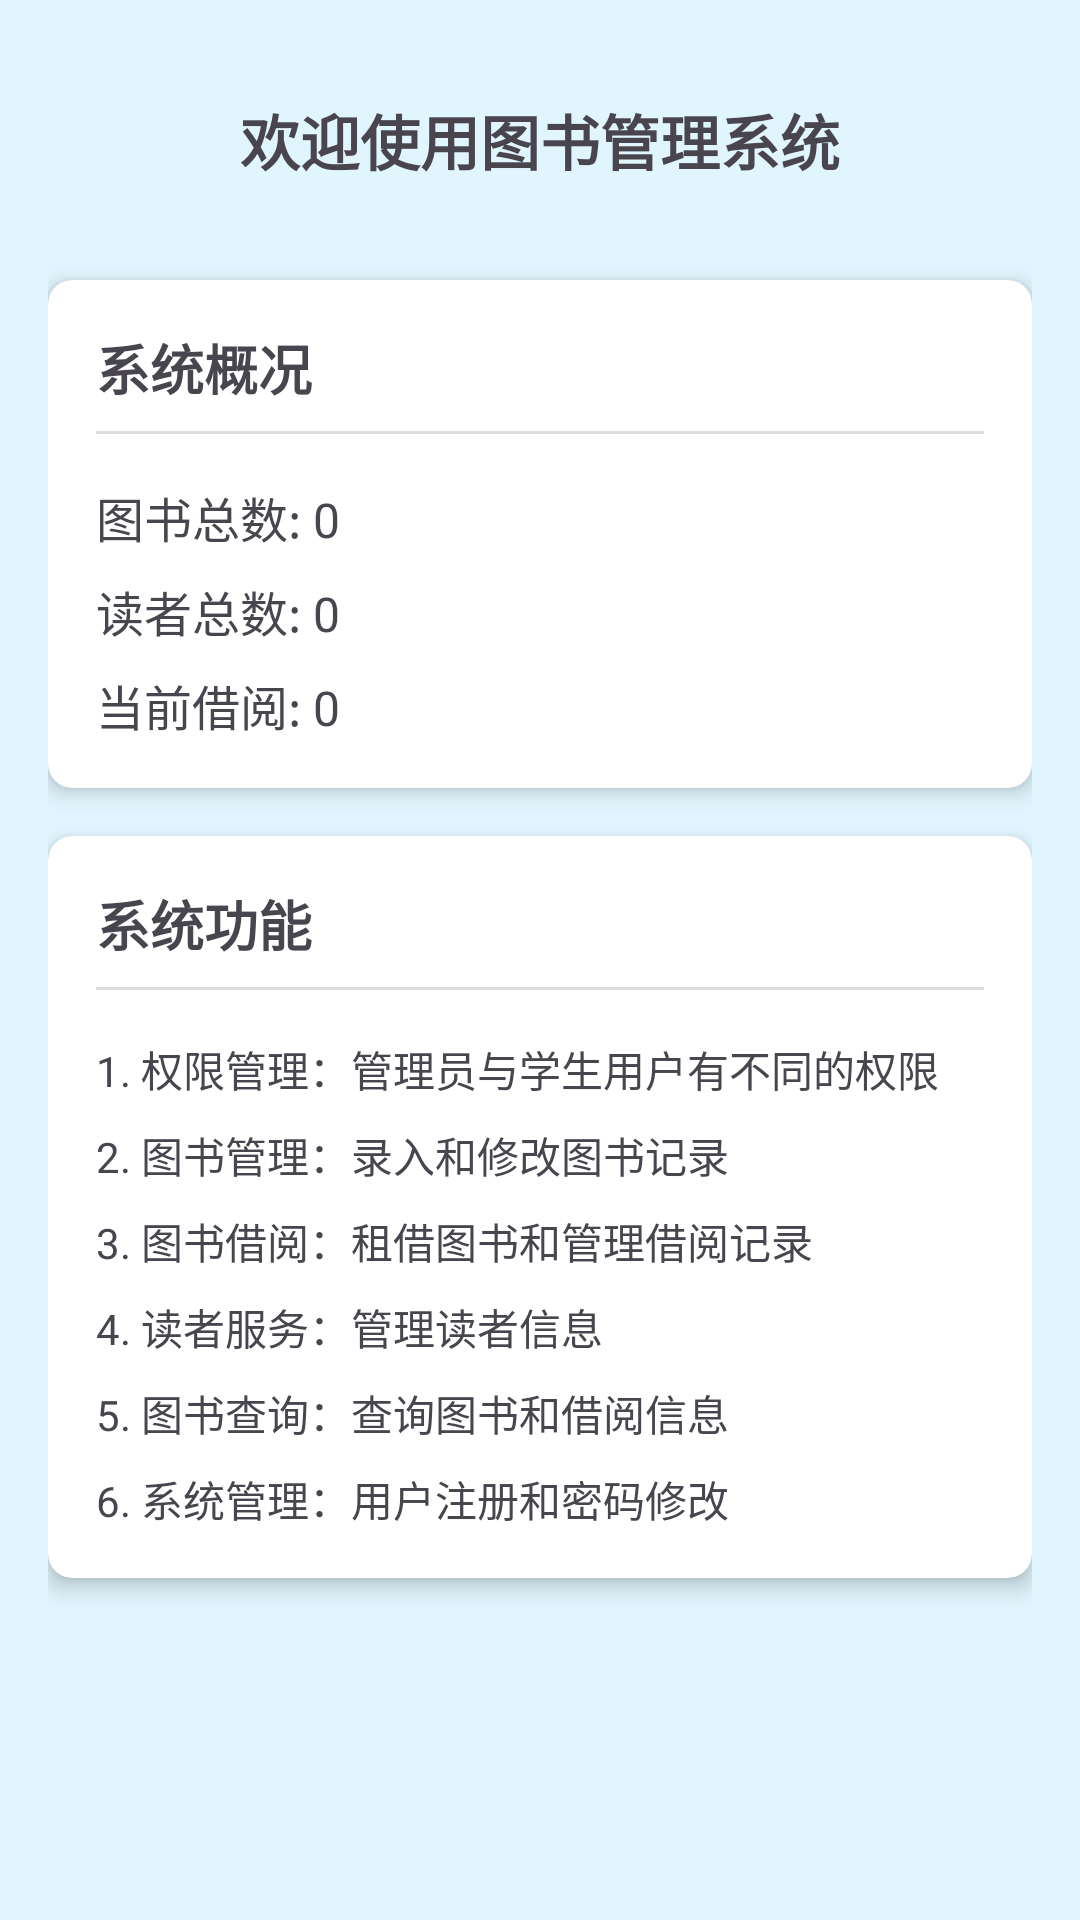

Android layout source for this screen:
<!-- AndroidManifest.xml: application theme Theme.BookManager -->
<!-- res/layout/fragment_home.xml -->
<?xml version="1.0" encoding="utf-8"?>
<ScrollView xmlns:android="http://schemas.android.com/apk/res/android"
    xmlns:app="http://schemas.android.com/apk/res-auto"
    android:layout_width="match_parent"
    android:layout_height="match_parent">

    <LinearLayout
        android:layout_width="match_parent"
        android:layout_height="wrap_content"
        android:orientation="vertical"
        android:padding="16dp">

        <TextView
            android:id="@+id/tvWelcome"
            android:layout_width="match_parent"
            android:layout_height="wrap_content"
            android:gravity="center"
            android:text="欢迎使用图书管理系统"
            android:textSize="20sp"
            android:textStyle="bold"
            android:layout_marginTop="16dp"
            android:layout_marginBottom="32dp" />

        <androidx.cardview.widget.CardView
            android:layout_width="match_parent"
            android:layout_height="wrap_content"
            app:cardCornerRadius="8dp"
            app:cardElevation="4dp"
            android:layout_marginBottom="16dp">

            <LinearLayout
                android:layout_width="match_parent"
                android:layout_height="wrap_content"
                android:orientation="vertical"
                android:padding="16dp">

                <TextView
                    android:layout_width="match_parent"
                    android:layout_height="wrap_content"
                    android:text="系统概况"
                    android:textStyle="bold"
                    android:textSize="18sp" />

                <View
                    android:layout_width="match_parent"
                    android:layout_height="1dp"
                    android:background="#DDDDDD"
                    android:layout_marginTop="8dp"
                    android:layout_marginBottom="16dp" />

                <TextView
                    android:id="@+id/tvBookCount"
                    android:layout_width="match_parent"
                    android:layout_height="wrap_content"
                    android:text="图书总数: 0"
                    android:textSize="16sp"
                    android:layout_marginBottom="8dp" />

                <TextView
                    android:id="@+id/tvReaderCount"
                    android:layout_width="match_parent"
                    android:layout_height="wrap_content"
                    android:text="读者总数: 0"
                    android:textSize="16sp"
                    android:layout_marginBottom="8dp" />

                <TextView
                    android:id="@+id/tvBorrowCount"
                    android:layout_width="match_parent"
                    android:layout_height="wrap_content"
                    android:text="当前借阅: 0"
                    android:textSize="16sp" />
            </LinearLayout>
        </androidx.cardview.widget.CardView>

        <androidx.cardview.widget.CardView
            android:layout_width="match_parent"
            android:layout_height="wrap_content"
            app:cardCornerRadius="8dp"
            app:cardElevation="4dp"
            android:layout_marginBottom="16dp">

            <LinearLayout
                android:layout_width="match_parent"
                android:layout_height="wrap_content"
                android:orientation="vertical"
                android:padding="16dp">

                <TextView
                    android:layout_width="match_parent"
                    android:layout_height="wrap_content"
                    android:text="系统功能"
                    android:textStyle="bold"
                    android:textSize="18sp" />

                <View
                    android:layout_width="match_parent"
                    android:layout_height="1dp"
                    android:background="#DDDDDD"
                    android:layout_marginTop="8dp"
                    android:layout_marginBottom="16dp" />

                <TextView
                    android:layout_width="match_parent"
                    android:layout_height="wrap_content"
                    android:text="1. 权限管理：管理员与学生用户有不同的权限"
                    android:textSize="14sp"
                    android:layout_marginBottom="8dp" />

                <TextView
                    android:layout_width="match_parent"
                    android:layout_height="wrap_content"
                    android:text="2. 图书管理：录入和修改图书记录"
                    android:textSize="14sp"
                    android:layout_marginBottom="8dp" />

                <TextView
                    android:layout_width="match_parent"
                    android:layout_height="wrap_content"
                    android:text="3. 图书借阅：租借图书和管理借阅记录"
                    android:textSize="14sp"
                    android:layout_marginBottom="8dp" />

                <TextView
                    android:layout_width="match_parent"
                    android:layout_height="wrap_content"
                    android:text="4. 读者服务：管理读者信息"
                    android:textSize="14sp"
                    android:layout_marginBottom="8dp" />

                <TextView
                    android:layout_width="match_parent"
                    android:layout_height="wrap_content"
                    android:text="5. 图书查询：查询图书和借阅信息"
                    android:textSize="14sp"
                    android:layout_marginBottom="8dp" />

                <TextView
                    android:layout_width="match_parent"
                    android:layout_height="wrap_content"
                    android:text="6. 系统管理：用户注册和密码修改"
                    android:textSize="14sp" />
            </LinearLayout>
        </androidx.cardview.widget.CardView>
    </LinearLayout>
</ScrollView>
<!-- resources referenced by this layout -->
<resources>
  <style name="Theme.BookManager" parent="Base.Theme.BookManager" />
  <style name="Base.Theme.BookManager" parent="Theme.Material3.DayNight.NoActionBar">
          
          <item name="colorPrimary">@color/light_blue_primary</item>
          <item name="colorPrimaryVariant">@color/light_blue_primary_variant</item>
          <item name="colorSecondary">@color/light_blue_secondary</item>
          <item name="android:colorBackground">@color/light_blue_background</item>
          <item name="colorSurface">@color/light_blue_surface</item>
          <item name="colorOnPrimary">@color/light_blue_on_primary</item>
          <item name="colorOnSecondary">@color/light_blue_on_secondary</item>
          <item name="android:statusBarColor">@color/light_blue_primary</item>
      </style>
  <color name="light_blue_primary">#4FC3F7</color>
  <color name="light_blue_primary_variant">#81D4FA</color>
  <color name="light_blue_secondary">#29B6F6</color>
  <color name="light_blue_background">#E1F5FE</color>
  <color name="light_blue_surface">#F5FCFF</color>
  <color name="light_blue_on_primary">#FFFFFF</color>
  <color name="light_blue_on_secondary">#FFFFFF</color>
</resources>
